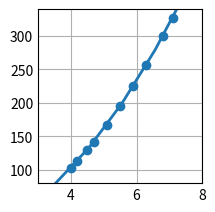

Write Python code to recreate this figure.
# Ejercicio 6c 1:
# Aproximar los siguientes datos utilizando una función polinómica de grado 3 y aplicando el método de cuadrados mínimos:
#    x | 4.0    4.2    4.5    4.7    5.1    5.5    5.9    6.3    6.8    7.1
# f(x) | 102.56 113.18 130.11 142.05 167.53 195.14 224.87 256.73 299.50 326.72
# Indicar el error cometido en la aproximación.

import numpy as np
import matplotlib.pyplot as plt

# =============================================
#             PARÁMETROS INICIALES            
# =============================================

xk = np.array([[4.0], [4.2], [4.5], [4.7], [5.1], [5.5], [5.9], [6.3], [6.8], [7.1]], dtype = float)
yk = np.array([[102.56], [113.18], [130.11], [142.05], [167.53], [195.14], [224.87], [256.73], [299.50], [326.72]], dtype = float)
c = np.zeros((4, 1), dtype = float)
A = np.zeros((len(c), len(c)), dtype = float)
b = np.zeros((len(A), 1), dtype = float)
err = 0

# Base de funciones
def phi0(x):
    return 1
def phi1(x):
    return x
def phi2(x):
    return x**2
def phi3(x):
    return x**3

phi = [phi0, phi1, phi2, phi3]

# =============================================
#                 RESOLUCIÓN           
# =============================================

# Cálculo de PIs discretos
def pi(f, g):
    sum = 0
    for i in range(len(xk)):
        sum = sum + f(xk[i]) * g(xk[i])
    return float(sum)

# Cálculo de PIs contra yk
def pi_y(f):
    sum = 0
    for i in range(len(xk)):
        sum = sum + f(xk[i]) * yk[i]
    return float(sum)

# Matriz de PIs
for i in range (0, len(A)):
    b[i] = pi_y(phi[i])
    for j in range (0, len(A)):
        A[i][j] = pi(phi[i], phi[j])

# Triangulación
for i in range(0, len(A)):
    for j in range(i+1, len(A)):
        b[j] = b[j] - b[i]  * (A[j][i] / A[i][i])
        A[j] = A[j] - A[i] * (A[j][i] / A[i][i])

# Cálculo de la solución
for i in reversed(range(0, len(A))):
    sum = 0
    for j in range(i, len(A)):
        sum = sum + A[i][j] * c[j]
    c[i] = (b[i] - sum) / A[i][i]

# Cálculo del error
for i in range(0, len(yk)):
    y_a = 0
    for j in range(0, len(c)):
        y_a = y_a + c[j] * phi[j](xk[i])
    err = err + (yk[i] - y_a)**2

# Prints de los resultados:
print("err =\n", err, "")
print("c =\n", c, "\n")

# Plots
plt.style.use('_mpl-gallery')
fig, ax = plt.subplots()

x_a = np.linspace(-50, 50, 100)
y_a = 0
for i in range(0, len(c)):
    y_a = y_a + c[i] * phi[i](x_a)

ax.scatter(xk, yk)
ax.plot(x_a, y_a, linewidth=2.0)

ax.set(xlim=(3, 8), ylim=(80, 340))
plt.subplots_adjust(left=0.12, bottom=0.12, right=0.94)
plt.show()
